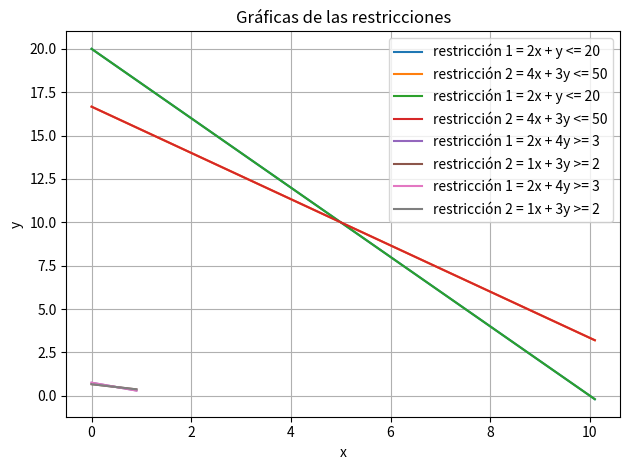

The matplotlib source for this figure:
# Importar las librerías requeridas
import numpy as np
import matplotlib.pyplot as plt

# Generar valores de x para el dominio
# El valor mínimo del dominio es el intercepto con el eje Y y el valor máximo
# del dominio se establece en el menor intercepto de la restriccion con el eje X
x = np.arange(0, 10.2, 0.1)

# Calcular los valores de y para cada restricción
# Restricción 1
y1 = 20 - 2*x

# Restricción 2
y2 = (50 - 4*x)/3

# Etiquetar cada uno de los ejes
plt.xlabel('x')
plt.ylabel('y')

# Establecer el título de la gráfica
plt.title('Gráficas de las restricciones')

# Graficar las restricciones
plt.plot(x, y1, label='restricción 1 = 2x + y <= 20')

plt.plot(x, y2, label='restricción 2 = 4x + 3y <= 50')

# Mostrar la leyenda con los nombres de las restricciones
plt.legend()

# Visualizar el cuadrante de la gráfica
plt.grid(True)

# Mostrar los resultados
plt.show()

# Importar las librerías requeridas
import numpy as np
import matplotlib.pyplot as plt

def min_entre_expresiones(dominio):
    """
    Calcula el mínimo entre dos expresiones matemáticas para todos los valores
    en el dominio establecido.

    Returns:
        una lista con los valores mínimo correspondientes.
    """
    # Calcular los valores de y para cada restricción
    minimos = []
    for x in dominio:
        y1 = 20 - 2 * x
        y2 = (50 - 4 * x) / 3
        minimos.append(min(y1, y2))
    return minimos

# Generar valores de x para el dominio
# El valor mínimo del dominio es el intercepto con el eje Y y el valor máximo
# del dominio se establece en el menor intercepto de la restriccion con el eje X
x = np.arange(0, 10.2, 0.1)

# Invocar la función para calcular los minimos
min_valor = min_entre_expresiones(x)

# Calcular los valores de y para cada restricción
# Restricción 1
y1 = 20 - 2*x

# Restricción 2
y2 = (50 - 4*x)/3

# Etiquetar cada uno de los ejes
plt.xlabel('x')
plt.ylabel('y')

# Establecer el título de la gráfica
plt.title('Gráficas de las restricciones')

# Graficar las restricciones
plt.plot(x, y1, label='restricción 1 = 2x + y <= 20')

plt.plot(x, y2, label='restricción 2 = 4x + 3y <= 50')

# Grafica el área entre y1 y y2
#plt.fill_between(x, y1, color='blue')
#plt.fill_between(x, y2, color='orange')
#plt.fill_between(x, min_valor, color='red')

# Ajustar el relleno de la figura para mejorar la visualización
plt.tight_layout()

# Mostrar la leyenda con los nombres de las restricciones
plt.legend()

# Visualizar el cuadrante de la gráfica
plt.grid(True)

# Mostrar los resultados
plt.show()

# Importar las librerías requeridas
import numpy as np
import matplotlib.pyplot as plt

# Generar valores de x para el dominio
# El valor mínimo del dominio es el intercepto con el eje Y y el valor máximo
# del dominio se establece en el menor intercepto de la restriccion con el eje X
x = np.arange(0, 1, 0.1)

# Calcular los valores de b para cada restricción
# Restricción 1
y1 = (3 - 2*x)/4

# Restricción 2
y2 = (2 - x)/3

# Etiquetar cada uno de los ejes
plt.xlabel('x')
plt.ylabel('y')

# Establecer el título de la gráfica
plt.title('Gráficas de las restricciones')

# Graficar las restricciones
plt.plot(x, y1, label='restricción 1 = 2x + 4y >= 3')

plt.plot(x, y2, label='restricción 2 = 1x + 3y >= 2')

# Mostrar la leyenda con los nombres de las restricciones
plt.legend()

# Visualizar el cuadrante de la gráfica
plt.grid(True)

# Importar las librerías requeridas
import numpy as np
import matplotlib.pyplot as plt

def max_entre_expresiones(dominio):
    """
    Calcula el máximo entre dos expresiones matemáticas para todos los valores
    en el dominio establecido.

    Returns:
        una lista con los valores máximos correspondientes.
    """
    # Calcular los valores de y para cada restricción
    maximos = []
    for x in dominio:
        y1 = (3 - 2*x)/4
        y2 = (2 - x)/3
        maximos.append(max(y1, y2))
    return maximos

# Generar valores de x para el dominio
# El valor mínimo del dominio es el intercepto con el eje Y y el valor máximo
# del dominio se establece en el menor intercepto de la restriccion con el eje X
x = np.arange(0, 1, 0.1)

# Invocar la función para calcular los máximos
max_valor = max_entre_expresiones(x)

# Calcular los valores de y para cada restricción
# Restricción 1
y1 = (3 - 2*x)/4

# Restricción 2
y2 = (2 - x)/3

# Restricción ficticia para crear un «techo» a la gráfica
y3 = (10 - 2*x)/4

# Etiquetar cada uno de los ejes
plt.xlabel('x')
plt.ylabel('y')

# Establecer el título de la gráfica
plt.title('Gráficas de las restricciones')

# Graficar las restricciones
plt.plot(x, y1, label='restricción 1 = 2x + 4y >= 3')

plt.plot(x, y2, label='restricción 2 = 1x + 3y >= 2')

# Graficar el área que cumple la restricción
#plt.fill_between(x, y1, y3, color='blue')
#plt.fill_between(x, y2, y3, color='orange')
#plt.fill_between(x, max_valor, y3, color='red')

# Ajustar el relleno de la figura para mejorar la visualización
plt.tight_layout()

# Mostrar la leyenda con los nombres de las restricciones
plt.legend()

# Visualizar el cuadrante de la gráfica
plt.grid(True)

# Mostrar los resultados
plt.show()

# Resuelva en esta celda el ejercicio


# Resuelva en esta celda el ejercicio


# Resuelva en esta celda el ejercicio


# Resuelva en esta celda el ejercicio


# Resuelva en esta celda el ejercicio


# Resuelva en esta celda el ejercicio


# Resuelva en esta celda el ejercicio


# Resuelva en esta celda el ejercicio


# Resuelva en esta celda el ejercicio


# Resuelva en esta celda el ejercicio
